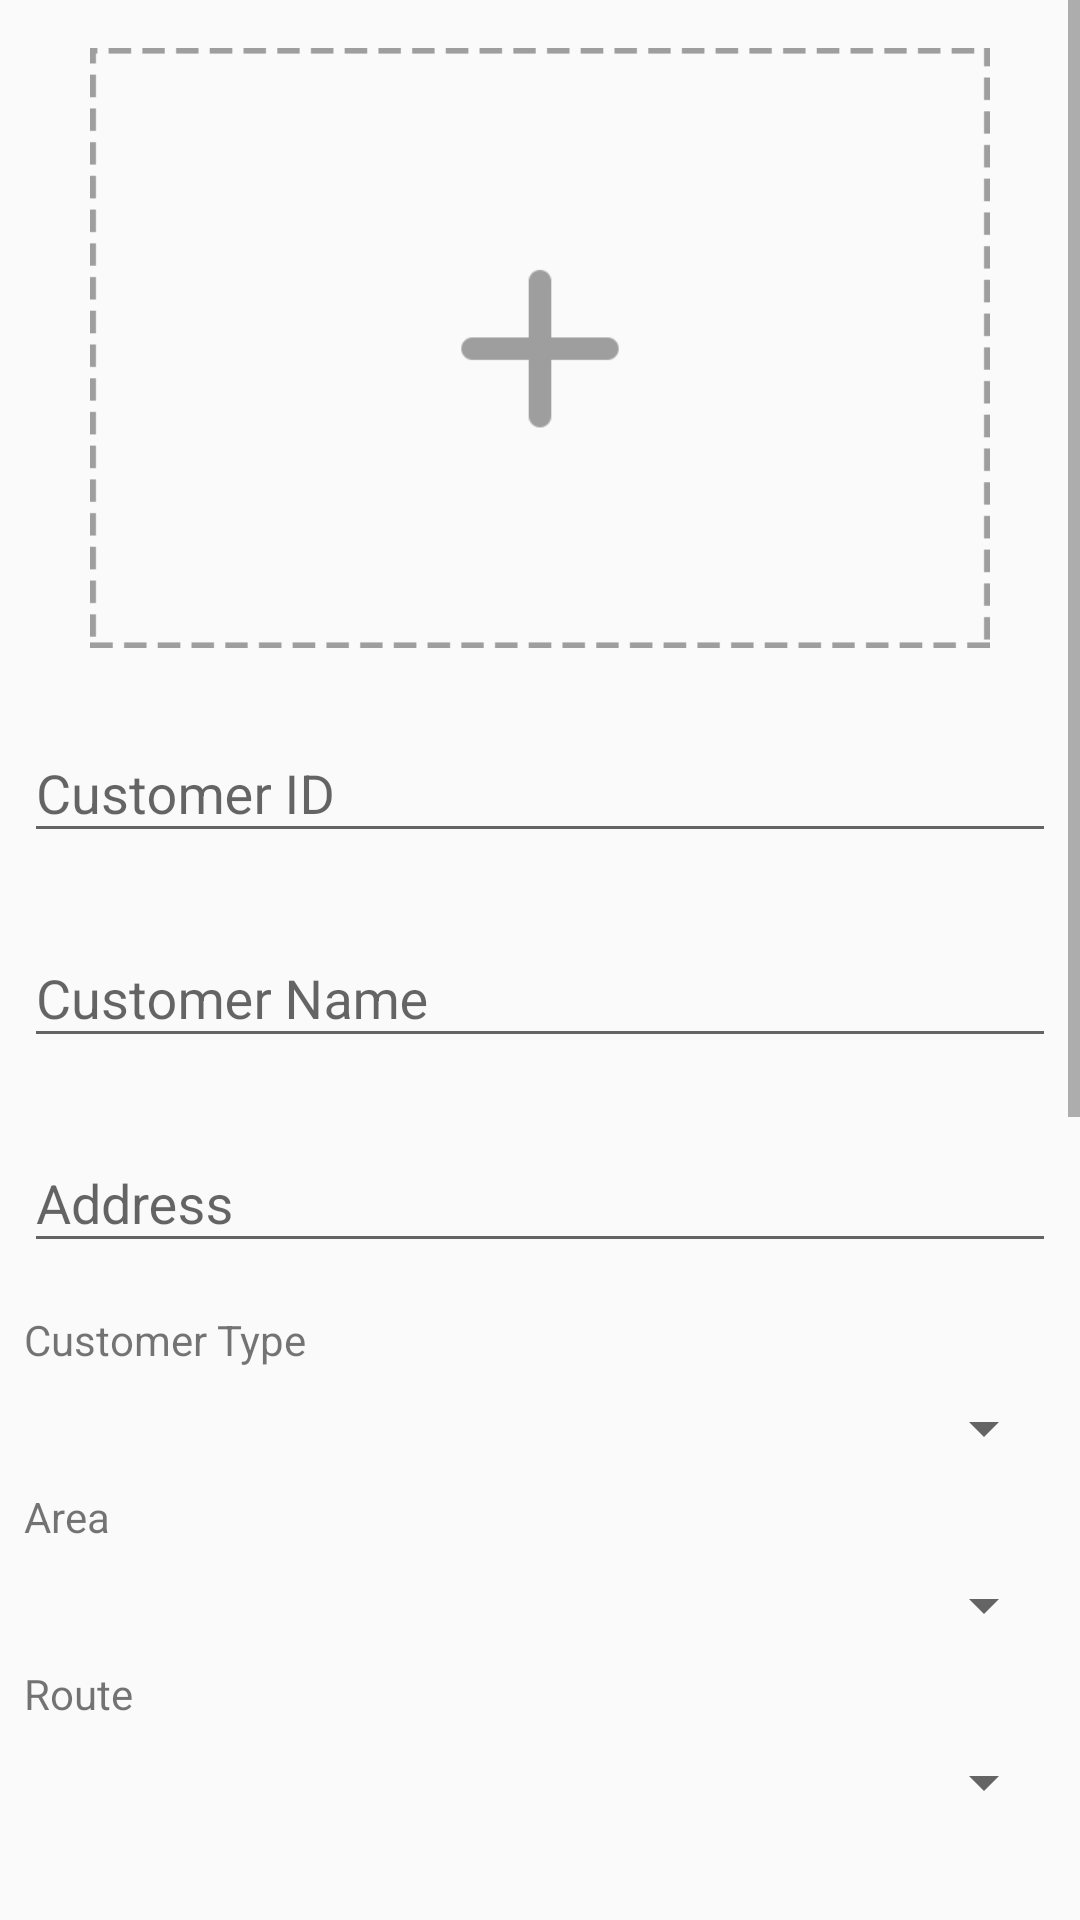

Reconstruct the res/layout file that produces this screen, plus the resources it refers to.
<!-- AndroidManifest.xml: application theme AppTheme.NoActionBar -->
<!-- res/layout/fragment_add_customer.xml -->
<?xml version="1.0" encoding="utf-8"?>
<ScrollView xmlns:android="http://schemas.android.com/apk/res/android"
    xmlns:tools="http://schemas.android.com/tools"
    android:layout_width="match_parent"
    android:layout_height="match_parent"
    tools:context=".fragments.customer.AddCustomerFragment">

    <LinearLayout
        android:layout_width="match_parent"
        android:layout_height="wrap_content"
        android:orientation="vertical"
        android:paddingBottom="@dimen/activity_vertical_margin"
        android:paddingLeft="@dimen/activity_horizontal_margin"
        android:paddingRight="@dimen/activity_horizontal_margin"
        android:paddingTop="@dimen/activity_vertical_margin">

        <FrameLayout
            android:layout_width="match_parent"
            android:layout_height="wrap_content"
            android:paddingBottom="@dimen/activity_horizontal_margin">

            <ImageView
                android:id="@+id/add_avatar"
                android:layout_width="match_parent"
                android:layout_height="@dimen/img_height"
                android:layout_gravity="center"
                android:contentDescription="@string/avt_customer"
                android:src="@drawable/ic_dot_border" />
        </FrameLayout>

        <android.support.design.widget.TextInputLayout
            style="@style/EditTextStyle"
            android:layout_width="match_parent"
            android:layout_height="wrap_content"
            android:hint="@string/customer_id">

            <android.support.design.widget.TextInputEditText
                android:id="@+id/edt_customer_id"
                android:layout_width="match_parent"
                android:layout_height="wrap_content"
                android:inputType="textPersonName" />
        </android.support.design.widget.TextInputLayout>

        <android.support.design.widget.TextInputLayout
            style="@style/EditTextStyle"
            android:layout_width="match_parent"
            android:layout_height="wrap_content"
            android:hint="@string/customer_name">

            <android.support.design.widget.TextInputEditText
                android:id="@+id/edt_customer_name"
                android:layout_width="match_parent"
                android:layout_height="wrap_content"
                android:inputType="textPersonName" />
        </android.support.design.widget.TextInputLayout>

        <android.support.design.widget.TextInputLayout
            style="@style/EditTextStyle"
            android:layout_width="match_parent"
            android:layout_height="wrap_content"
            android:hint="@string/address">

            <android.support.design.widget.TextInputEditText
                android:id="@+id/edt_customer_address"
                android:layout_width="match_parent"
                android:layout_height="wrap_content"
                android:inputType="text" />
        </android.support.design.widget.TextInputLayout>

        <TextView
            style="@style/EditTextStyle"
            android:layout_width="match_parent"
            android:layout_height="wrap_content"
            android:text="@string/customer_type" />

        <Spinner
            android:id="@+id/spin_customer_type"
            android:layout_width="match_parent"
            android:layout_height="wrap_content" />

        <TextView
            style="@style/EditTextStyle"
            android:layout_width="match_parent"
            android:layout_height="wrap_content"
            android:text="@string/title_area" />

        <Spinner
            android:id="@+id/spin_customer_area"
            android:layout_width="match_parent"
            android:layout_height="wrap_content" />

        <TextView
            style="@style/EditTextStyle"
            android:layout_width="match_parent"
            android:layout_height="wrap_content"
            android:text="@string/title_route" />

        <Spinner
            android:id="@+id/spin_customer_route"
            android:layout_width="match_parent"
            android:layout_height="wrap_content" />

        <android.support.design.widget.TextInputLayout
            style="@style/EditTextStyle"
            android:layout_width="match_parent"
            android:layout_height="wrap_content"
            android:hint="@string/contact">

            <android.support.design.widget.TextInputEditText
                android:id="@+id/edt_customer_contact"
                android:layout_width="match_parent"
                android:layout_height="wrap_content"
                android:inputType="text"/>
        </android.support.design.widget.TextInputLayout>

        <android.support.design.widget.TextInputLayout
            style="@style/EditTextStyle"
            android:layout_width="match_parent"
            android:layout_height="wrap_content"
            android:hint="@string/title_position">

            <android.support.design.widget.TextInputEditText
                android:id="@+id/edt_customer_position"
                android:layout_width="match_parent"
                android:layout_height="wrap_content"
                android:inputType="text"/>
        </android.support.design.widget.TextInputLayout>

        <android.support.design.widget.TextInputLayout
            style="@style/EditTextStyle"
            android:layout_width="match_parent"
            android:layout_height="wrap_content"
            android:hint="@string/phone">

            <android.support.design.widget.TextInputEditText
                android:id="@+id/edt_customer_phone"
                android:layout_width="match_parent"
                android:layout_height="wrap_content"
                android:inputType="phone" />
        </android.support.design.widget.TextInputLayout>

        <android.support.design.widget.TextInputLayout
            style="@style/EditTextStyle"
            android:layout_width="match_parent"
            android:layout_height="wrap_content"
            android:hint="@string/email">

            <android.support.design.widget.TextInputEditText
                android:id="@+id/edt_customer_email"
                android:layout_width="match_parent"
                android:layout_height="wrap_content"
                android:inputType="textEmailAddress" />
        </android.support.design.widget.TextInputLayout>

        <android.support.design.widget.TextInputLayout
            style="@style/EditTextStyle"
            android:layout_width="match_parent"
            android:layout_height="wrap_content"
            android:hint="@string/website">

            <android.support.design.widget.TextInputEditText
                android:id="@+id/edt_customer_website"
                android:layout_width="match_parent"
                android:layout_height="wrap_content"
                android:inputType="text"/>
        </android.support.design.widget.TextInputLayout>

        <android.support.design.widget.TextInputLayout
            style="@style/EditTextStyle"
            android:layout_width="match_parent"
            android:layout_height="wrap_content"
            android:hint="@string/note">

            <android.support.design.widget.TextInputEditText
                android:id="@+id/edt_customer_note"
                android:layout_width="match_parent"
                android:layout_height="wrap_content"
                android:inputType="text"/>
        </android.support.design.widget.TextInputLayout>

        <android.support.design.widget.TextInputLayout
            style="@style/EditTextStyle"
            android:layout_width="match_parent"
            android:layout_height="wrap_content"
            android:hint="@string/debt_limit">

            <android.support.design.widget.TextInputEditText
                android:id="@+id/edt_debt_limit"
                android:layout_width="match_parent"
                android:layout_height="wrap_content"
                android:inputType="numberDecimal"/>
        </android.support.design.widget.TextInputLayout>
    </LinearLayout>
</ScrollView>
<!-- resources referenced by this layout -->
<resources>
  <dimen name="activity_horizontal_margin">8dp</dimen>
  <dimen name="activity_vertical_margin">16dp</dimen>
  <dimen name="img_height">200dp</dimen>
  <!-- drawable ic_dot_border: png bitmap (drawable, 5511 bytes) -->
  <string name="address">Address</string>
  <string name="avt_customer">Customer Avatar</string>
  <string name="contact">Contact</string>
  <string name="customer_id">Customer ID</string>
  <string name="customer_name">Customer Name</string>
  <string name="customer_type">Customer Type</string>
  <string name="debt_limit">Debt Limit</string>
  <string name="email">Email</string>
  <string name="note">Note</string>
  <string name="phone">Phone</string>
  <string name="title_area">Area</string>
  <string name="title_position">Position</string>
  <string name="title_route">Route</string>
  <string name="website">Website</string>
  <style name="EditTextStyle">
          <item name="android:paddingTop">@dimen/activity_horizontal_margin</item>
          <item name="android:paddingBottom">@dimen/activity_horizontal_margin</item>
      </style>
  <style name="AppTheme.NoActionBar">
          <item name="windowActionBar">false</item>
          <item name="windowNoTitle">true</item>
      </style>
</resources>
